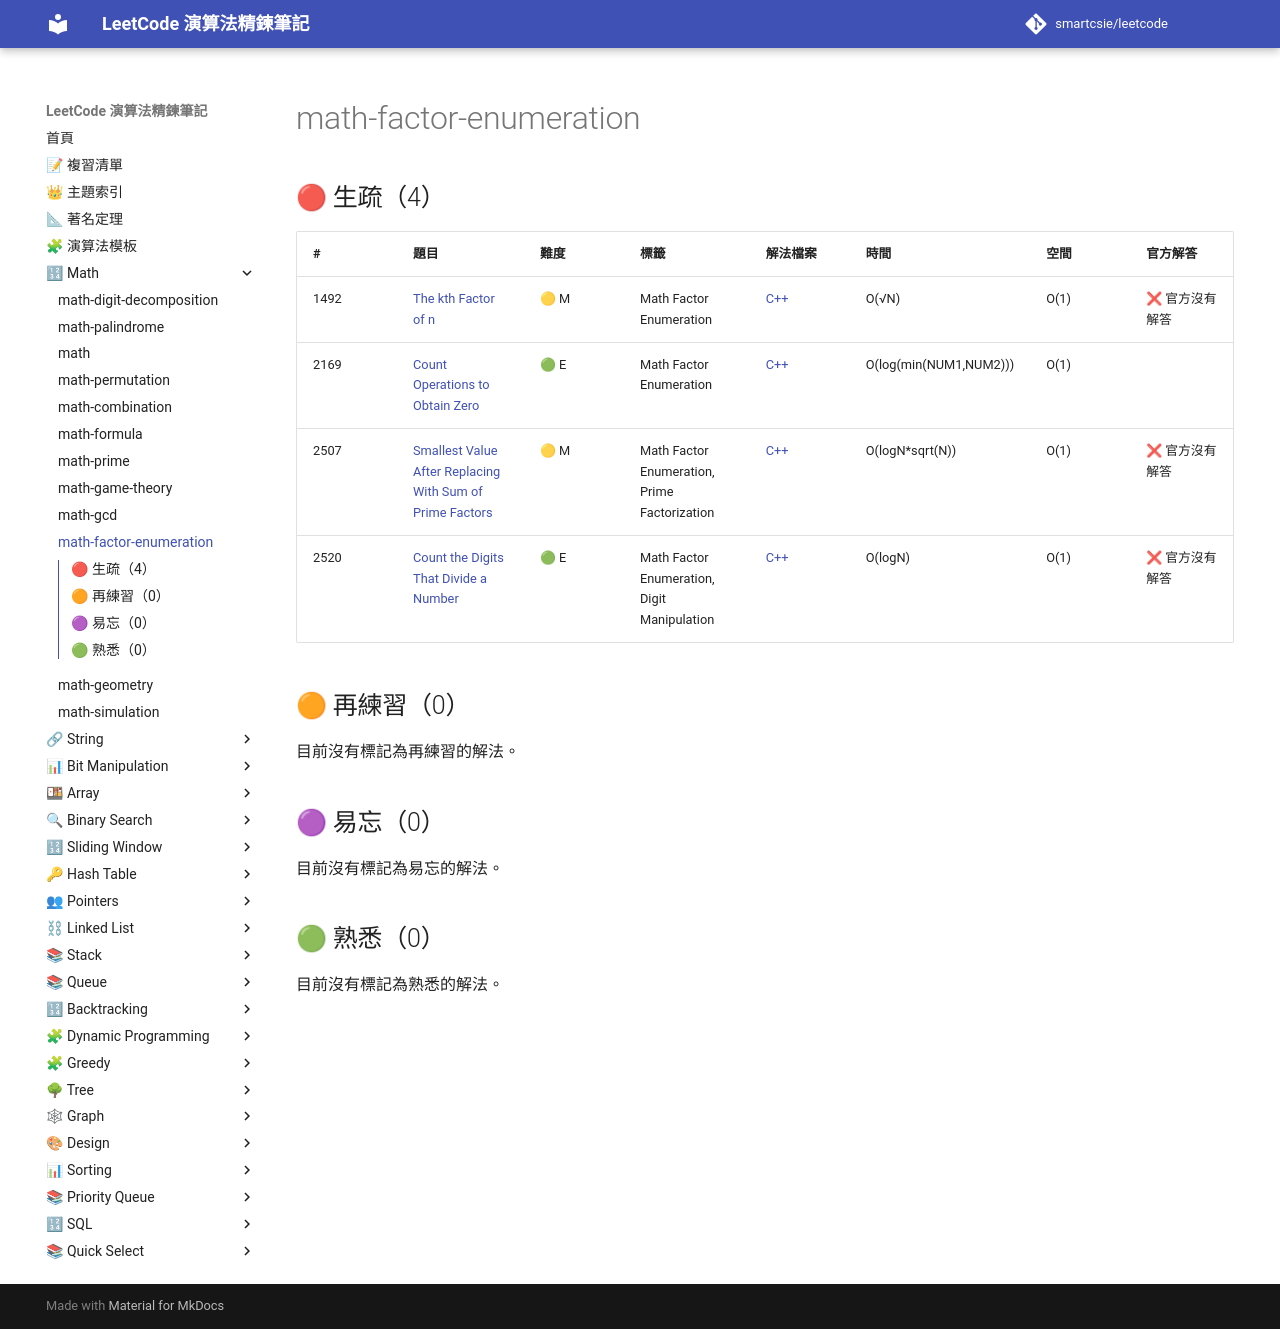

repository: smartcsie/leetcode · page: topics/math-factor-enumeration/index.html · generator: mkdocs

# math-factor-enumeration

## 🔴 生疏（4）

| # | 題目 | 難度 | 標籤 | 解法檔案 | 時間 | 空間 | 官方解答 |
| --- | --- | --- | --- | --- | --- | --- | --- |
| 1492 | [The kth Factor of n](https://leetcode.com/problems/the-kth-factor-of-n/) | 🟡 M | Math Factor Enumeration | [C++](../problems/1492.md) | O(√N) | O(1) | ❌ 官方沒有解答 |
| 2169 | [Count Operations to Obtain Zero](https://leetcode.com/problems/count-operations-to-obtain-zero/) | 🟢 E | Math Factor Enumeration | [C++](../problems/2169.md) | O(log(min(NUM1,NUM2))) | O(1) |  |
| 2507 | [Smallest Value After Replacing With Sum of Prime Factors](https://leetcode.com/problems/smallest-value-after-replacing-with-sum-of-prime-factors/) | 🟡 M | Math Factor Enumeration, Prime Factorization | [C++](../problems/2507.md) | O(logN\*sqrt(N)) | O(1) | ❌ 官方沒有解答 |
| 2520 | [Count the Digits That Divide a Number](https://leetcode.com/problems/count-the-digits-that-divide-a-number/) | 🟢 E | Math Factor Enumeration, Digit Manipulation | [C++](../problems/2520.md) | O(logN) | O(1) | ❌ 官方沒有解答 |

## 🟠 再練習（0）

目前沒有標記為再練習的解法。

## 🟣 易忘（0）

目前沒有標記為易忘的解法。

## 🟢 熟悉（0）

目前沒有標記為熟悉的解法。
